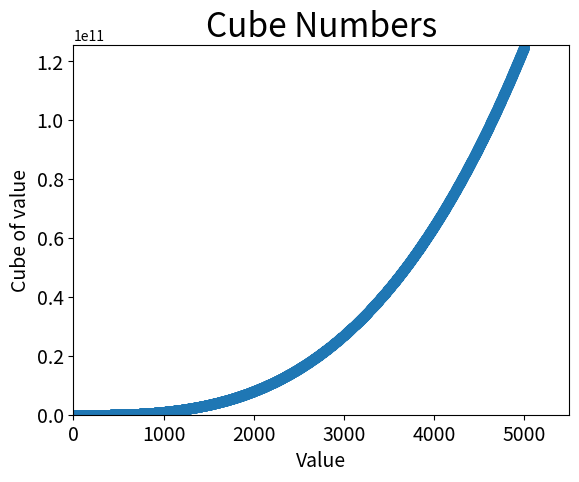

The script that saved this image:
# 绘制立方图形

import matplotlib.pyplot as plt

x_values = list(range(1, 5001))
y_values = [x**3 for x in x_values]

plt.scatter(x_values, y_values, s=40)

# 设置图表标题并给坐标轴加上标签
plt.title("Cube Numbers", fontsize=24)
plt.xlabel("Value", fontsize=14)
plt.ylabel("Cube of value", fontsize=14)

# 设置刻度标记的大小
plt.tick_params(axis='both', which='major', labelsize=14)

# 设置每个坐标轴的取值范围
plt.axis([0, 5500, 0, 125500000000])

plt.show()
